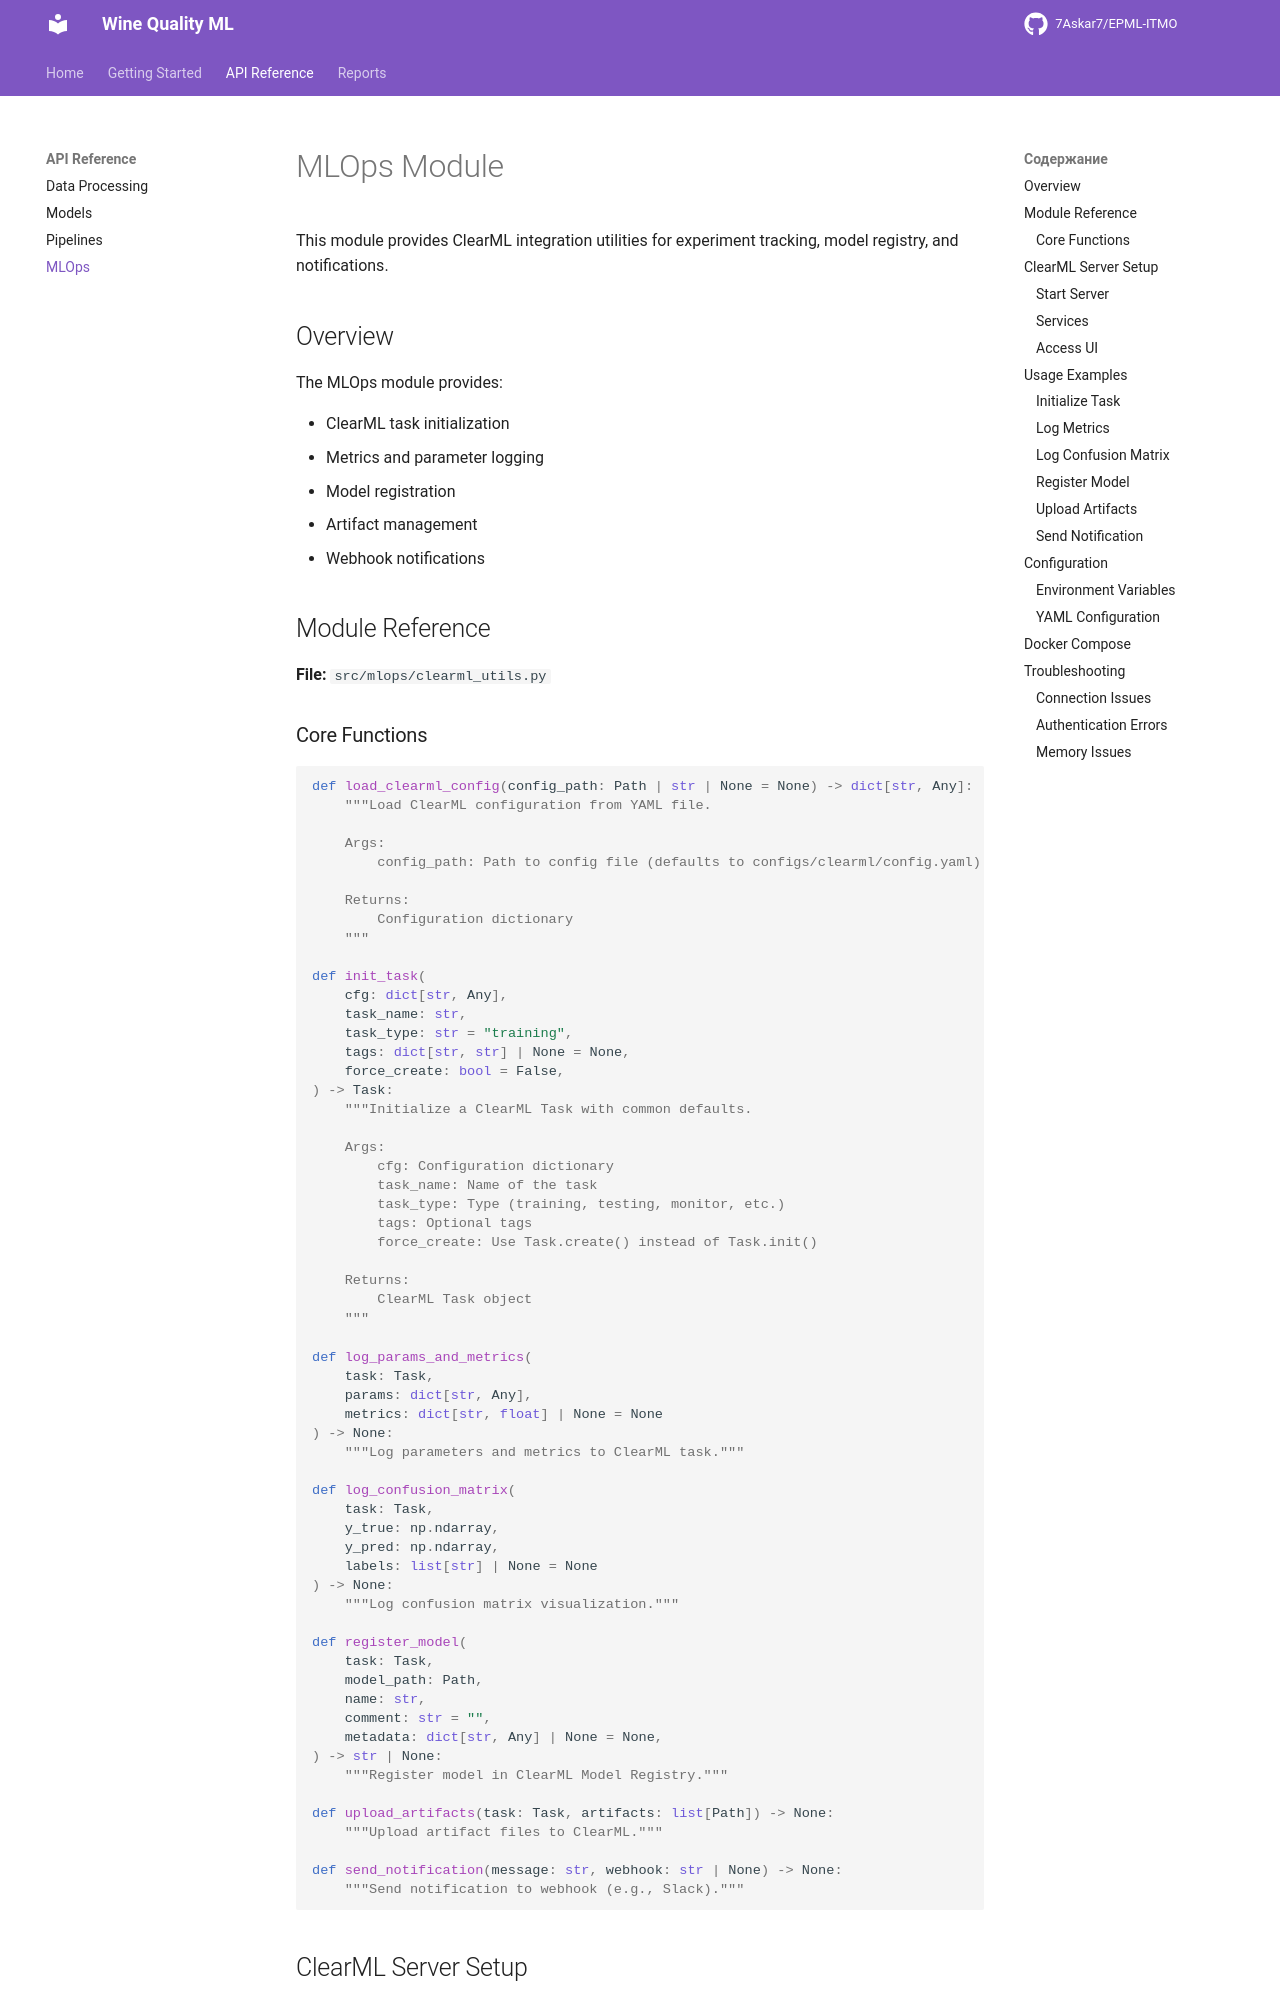

repository: 7Askar7/EPML-ITMO · page: api/mlops/index.html · generator: mkdocs

# MLOps Module

This module provides ClearML integration utilities for experiment tracking, model registry, and notifications.

## Overview

The MLOps module provides:

- ClearML task initialization
- Metrics and parameter logging
- Model registration
- Artifact management
- Webhook notifications

## Module Reference

**File:** `src/mlops/clearml_utils.py`
